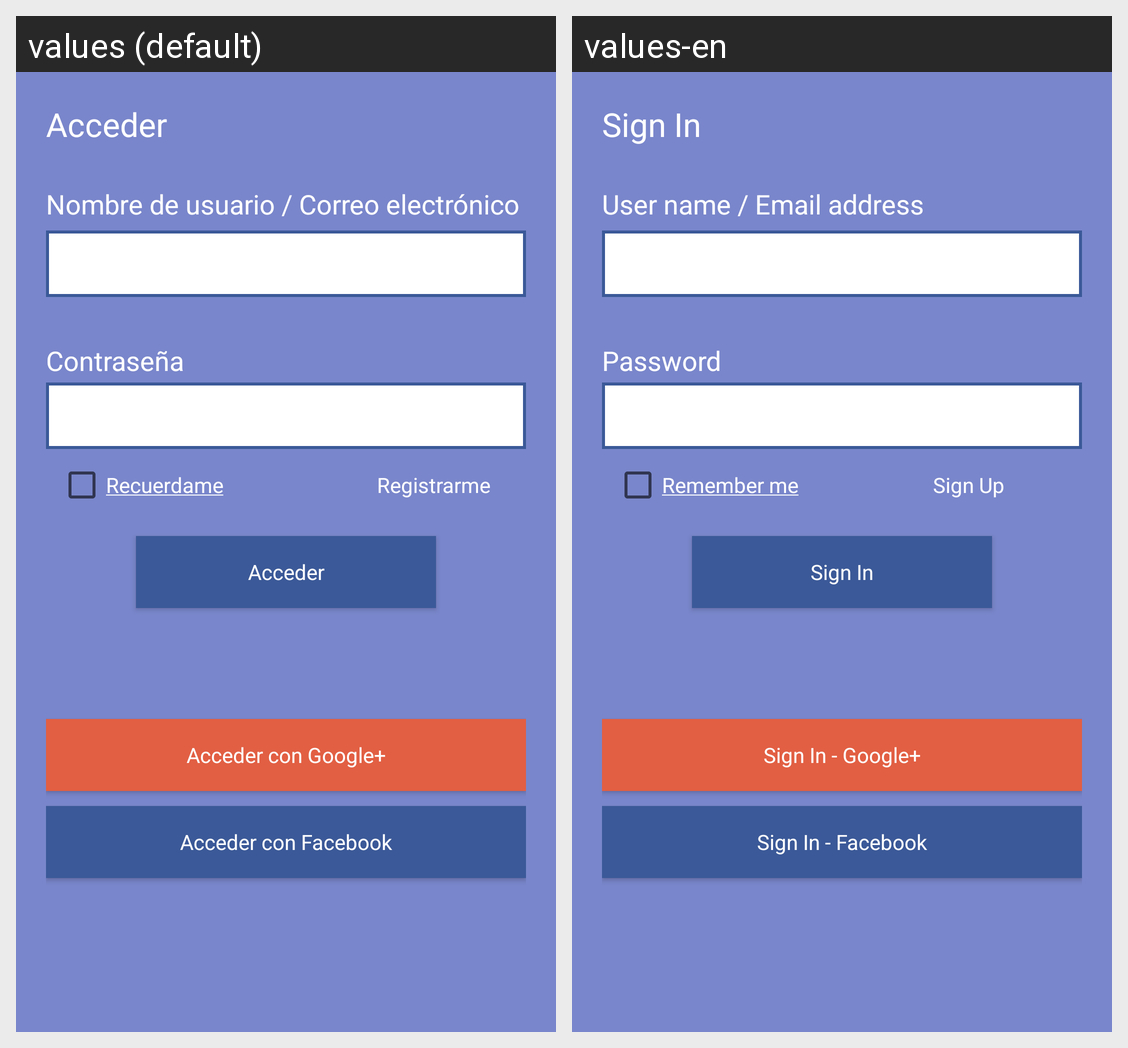

Locale-by-locale string values for the Android screen shown in this grid:
Android screen res/layout/activity_login.xml rendered under 2 locales, left to right: values (default), values-en. Device: Nexus 5 (rendered at 1080×1920; each locale shown at half size, 540×960, under a caption strip naming it); theme LoginTheme.
Strings drawn on this screen, with the default value and each locale's value (text and hints the layout hard-codes, and strings that could not be matched under every locale, appear in the picture but are not listed):

txtV_SignIn
  values: Acceder
  values-en: Sign In

txtV_User
  values: Nombre de usuario / Correo electrónico
  values-en: User name / Email address

txtV_Password
  values: Contraseña
  values-en: Password

btn_Remember
  values: Recuerdame
  values-en: Remember me

btn_SignUp
  values: Registrarme
  values-en: Sign Up

btn_SignIn
  values: Acceder
  values-en: Sign In

btn_GoogleSign
  values: Acceder con Google+
  values-en: Sign In - Google+

btn_FBSign
  values: Acceder con Facebook
  values-en: Sign In - Facebook
